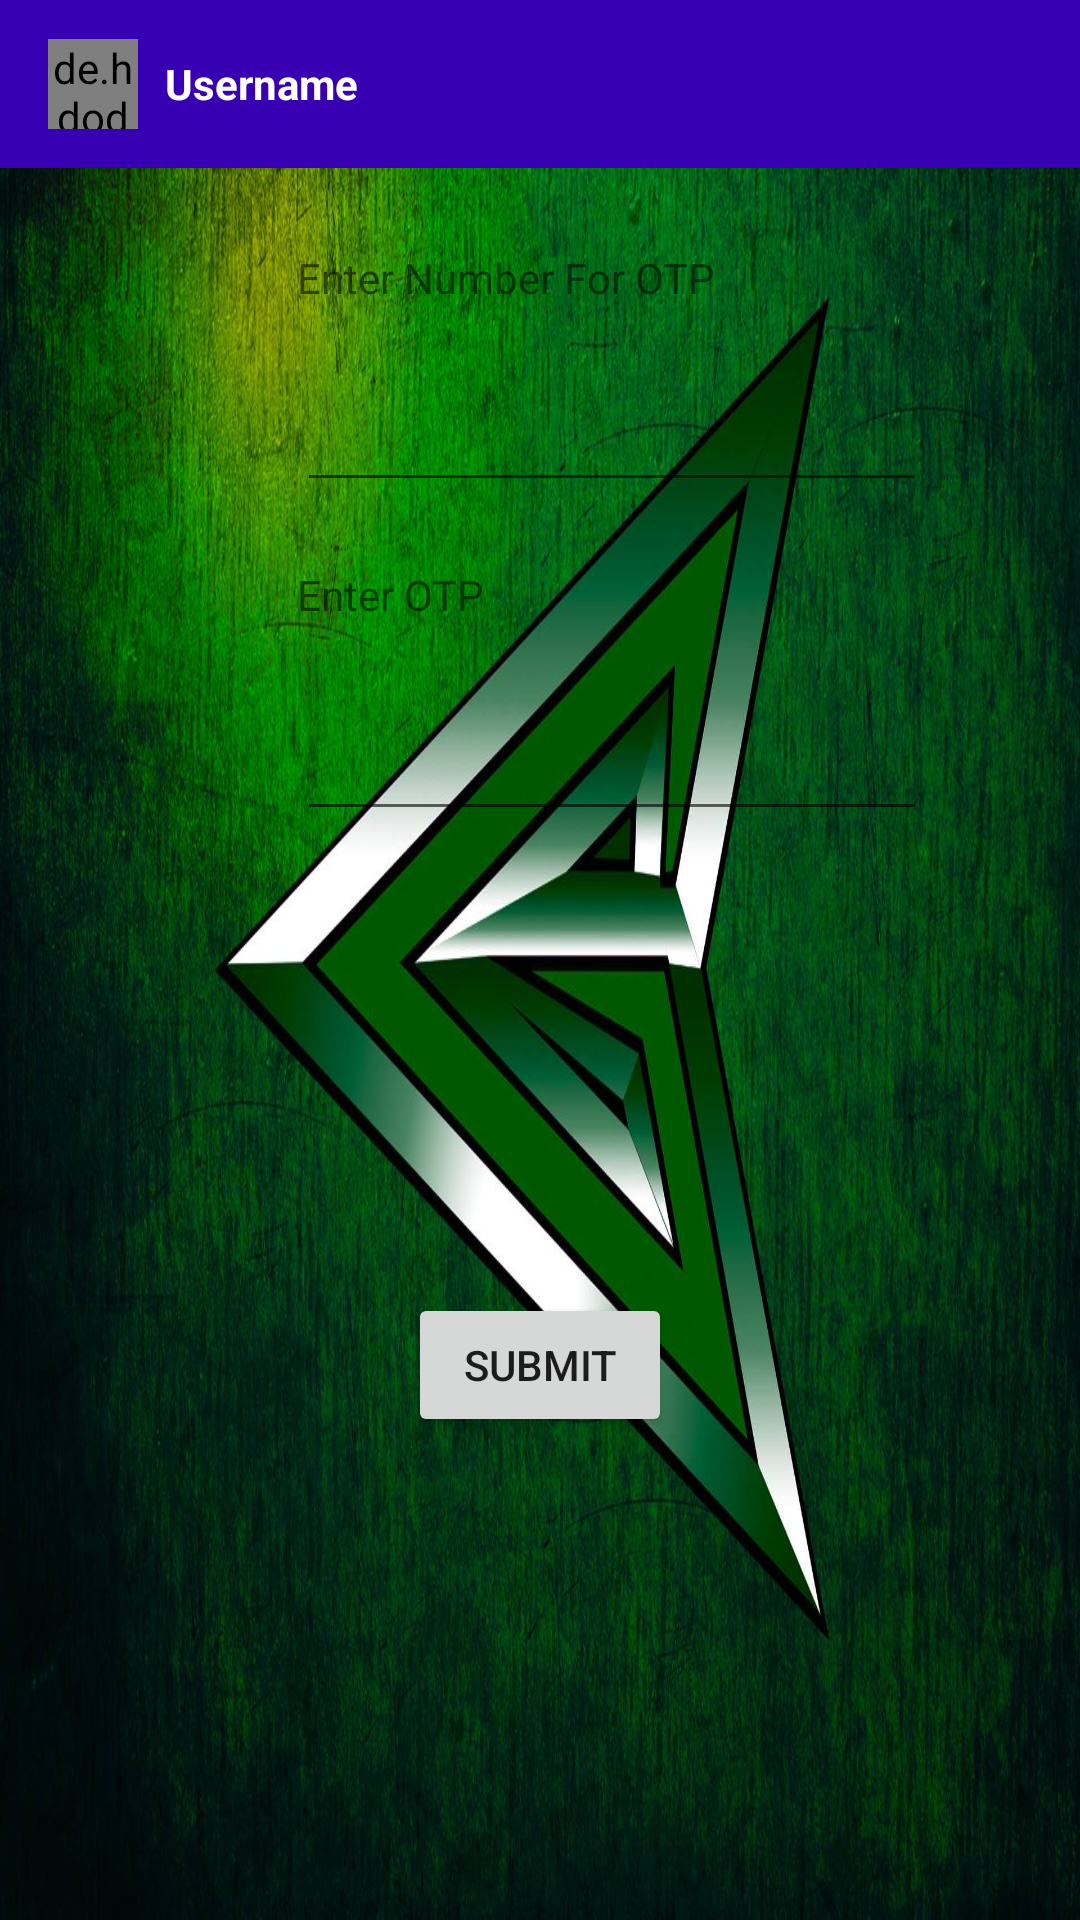

Write the Android layout XML for this screen, with the resource values it uses.
<!-- AndroidManifest.xml: application theme AppTheme.NoActionBar -->
<!-- res/layout/activity_main10.xml -->
<?xml version="1.0" encoding="utf-8"?>
<android.support.constraint.ConstraintLayout xmlns:android="http://schemas.android.com/apk/res/android"
    xmlns:app="http://schemas.android.com/apk/res-auto"
    xmlns:tools="http://schemas.android.com/tools"
    android:layout_width="match_parent"
    android:layout_height="match_parent"
    android:background="@drawable/arrow_new"
    tools:context=".Main10Activity">

    <android.support.design.widget.AppBarLayout
        android:id="@+id/appBarLayout"
        android:layout_width="0dp"
        android:layout_height="wrap_content"
        android:layout_marginBottom="27dp"
        app:layout_constraintBottom_toTopOf="@+id/textView7"
        app:layout_constraintEnd_toEndOf="parent"
        app:layout_constraintStart_toStartOf="parent"
        app:layout_constraintTop_toTopOf="parent"
        tools:ignore="MissingConstraints">

        <android.support.v7.widget.Toolbar
            android:id="@+id/toolbar"
            android:layout_width="match_parent"
            android:layout_height="wrap_content"
            android:background="@color/colorPrimaryDark"
            android:theme="@style/Base.ThemeOverlay.AppCompat.Dark.ActionBar"
            app:popupTheme="@style/MenuStyle">

            <de.hdodenhof.circleimageview.CircleImageView
                android:id="@+id/profile_image"
                android:layout_width="30dp"
                android:layout_height="30dp" />

            <TextView
                android:id="@+id/usrnm"
                android:layout_width="wrap_content"
                android:layout_height="wrap_content"
                android:layout_marginLeft="25dp"
                android:text="Username"
                android:textColor="#fff"
                android:textStyle="bold" />

        </android.support.v7.widget.Toolbar>

    </android.support.design.widget.AppBarLayout>

    <EditText
        android:id="@+id/editText6"
        android:layout_width="wrap_content"
        android:layout_height="wrap_content"
        android:layout_marginStart="99dp"
        android:layout_marginLeft="99dp"
        android:layout_marginTop="24dp"
        android:layout_marginEnd="19dp"
        android:layout_marginRight="19dp"
        android:ems="10"
        android:inputType="textPersonName"
        app:layout_constraintEnd_toStartOf="@+id/button5"
        app:layout_constraintStart_toStartOf="parent"
        app:layout_constraintTop_toBottomOf="@+id/textView7" />

    <TextView
        android:id="@+id/textView7"
        android:layout_width="wrap_content"
        android:layout_height="wrap_content"
        android:layout_marginBottom="37dp"
        android:text="Enter Number For OTP"
        app:layout_constraintBottom_toTopOf="@+id/button5"
        app:layout_constraintStart_toStartOf="@+id/editText6"
        app:layout_constraintTop_toBottomOf="@+id/appBarLayout" />

    <EditText
        android:id="@+id/editText7"
        android:layout_width="wrap_content"
        android:layout_height="wrap_content"
        android:layout_marginBottom="154dp"
        android:ems="10"
        android:inputType="textPersonName"
        app:layout_constraintBottom_toTopOf="@+id/button4"
        app:layout_constraintStart_toStartOf="@+id/textView8"
        app:layout_constraintTop_toBottomOf="@+id/textView8" />

    <TextView
        android:id="@+id/textView8"
        android:layout_width="wrap_content"
        android:layout_height="wrap_content"
        android:layout_marginStart="99dp"
        android:layout_marginLeft="99dp"
        android:layout_marginBottom="28dp"
        android:text="Enter OTP"
        app:layout_constraintBottom_toTopOf="@+id/editText7"
        app:layout_constraintStart_toStartOf="parent"
        app:layout_constraintTop_toBottomOf="@+id/button5" />

    <Button
        android:id="@+id/button4"
        android:layout_width="wrap_content"
        android:layout_height="wrap_content"
        android:layout_marginBottom="161dp"
        android:onClick="SUBMIt"
        android:text="SUBMIT"
        app:layout_constraintBottom_toBottomOf="parent"
        app:layout_constraintEnd_toEndOf="parent"
        app:layout_constraintStart_toStartOf="parent"
        app:layout_constraintTop_toBottomOf="@+id/editText7" />

    <Button
        android:id="@+id/button5"
        android:layout_width="0dp"
        android:layout_height="0dp"
        android:layout_marginEnd="37dp"
        android:layout_marginRight="37dp"
        android:layout_marginBottom="108dp"
        android:onClick="arf"
        android:text="Click"
        app:layout_constraintBottom_toTopOf="@+id/textView8"
        app:layout_constraintEnd_toEndOf="parent"
        app:layout_constraintStart_toEndOf="@+id/editText6"
        app:layout_constraintTop_toBottomOf="@+id/textView7" />
</android.support.constraint.ConstraintLayout>
<!-- resources referenced by this layout -->
<resources>
  <!-- drawable arrow_new: png bitmap (drawable, 291307 bytes) -->
  <style name="MenuStyle" parent="Base.Theme.AppCompat.Light">
          <item name="android:background">@android:color/white</item>
          <item name="windowActionBar">false</item>
          <item name="windowNoTitle">true</item>
      </style>
  <style name="AppTheme.NoActionBar">
          <item name="windowActionBar">false</item>
          <item name="windowNoTitle">true</item>
      </style>
  <!-- not gathered from this repository: default colours our renderer supplied (Android Studio template values) -->
  <color name="colorPrimaryDark">#FF3700B3</color>
</resources>
